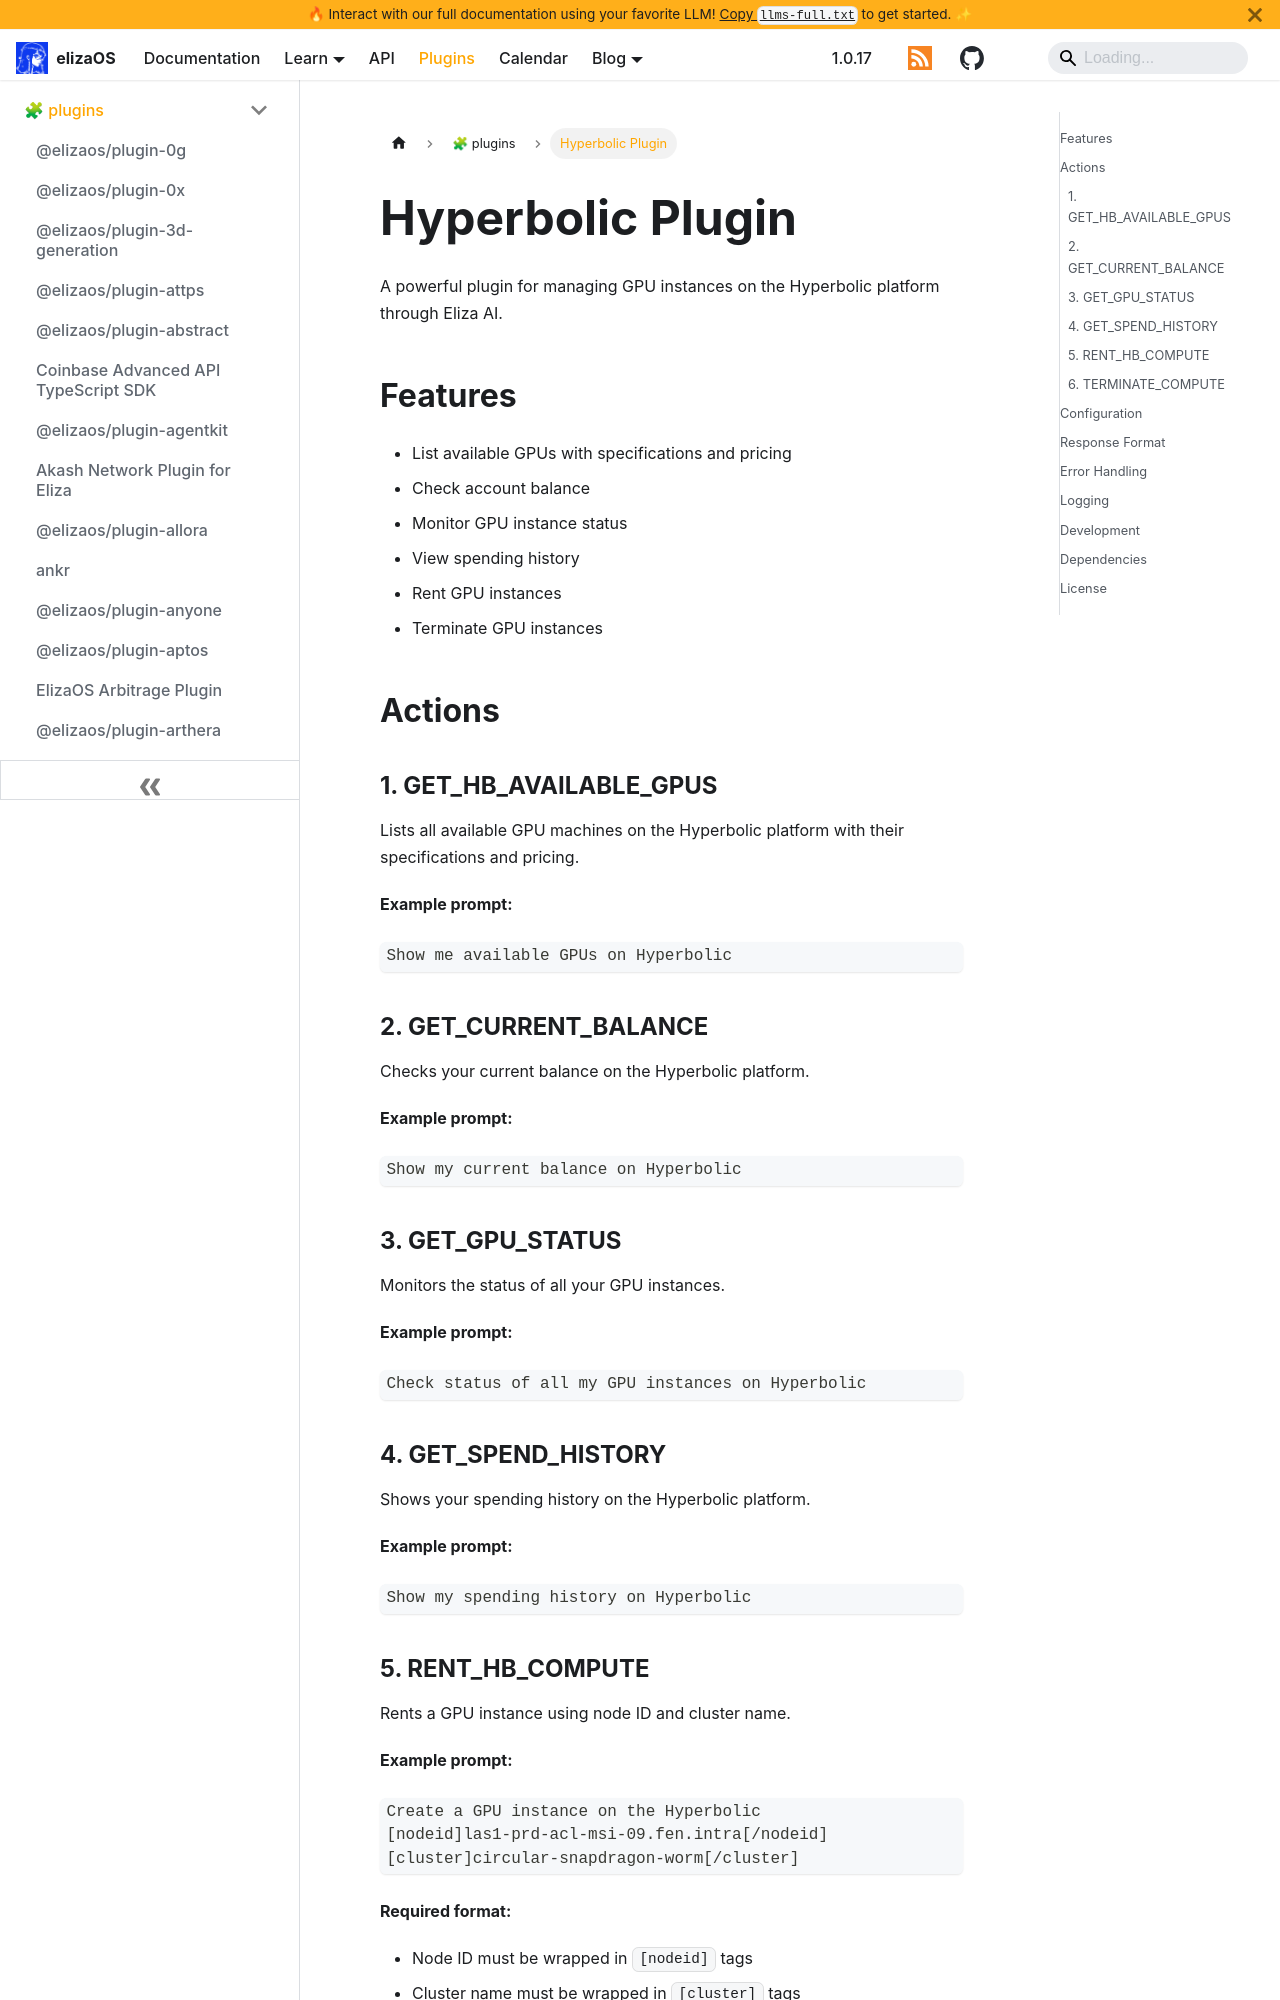

repository: yakkl/eliza · page: packages/plugins/hyperbolic.html · generator: docusaurus

# Hyperbolic Plugin

A powerful plugin for managing GPU instances on the Hyperbolic platform through Eliza AI.

## Features

- List available GPUs with specifications and pricing
- Check account balance
- Monitor GPU instance status
- View spending history
- Rent GPU instances
- Terminate GPU instances

## Actions

### 1. GET_HB_AVAILABLE_GPUS

Lists all available GPU machines on the Hyperbolic platform with their specifications and pricing.

**Example prompt:**

```
Show me available GPUs on Hyperbolic
```

### 2. GET_CURRENT_BALANCE

Checks your current balance on the Hyperbolic platform.

**Example prompt:**

```
Show my current balance on Hyperbolic
```

### 3. GET_GPU_STATUS

Monitors the status of all your GPU instances.

**Example prompt:**

```
Check status of all my GPU instances on Hyperbolic
```

### 4. GET_SPEND_HISTORY

Shows your spending history on the Hyperbolic platform.

**Example prompt:**

```
Show my spending history on Hyperbolic
```
